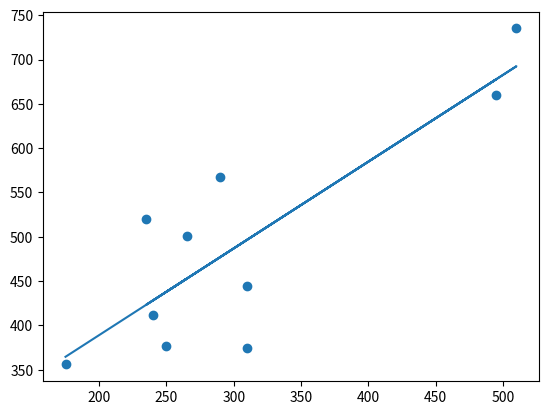

Write Python code to recreate this figure.
# importing relevant libraries
import matplotlib.pyplot as plt
from scipy import stats

# data for training
x = [240,265,235,495,310,250,510,310,290,175]
y = [412,501,520,660,445,377,735,375,567,356]

# calling LRM function for relevant objects
slope, intercept, r, p, std_err = stats.linregress(x, y)

# y = mx + C
def myfunc(x):
  return slope * x + intercept

mymodel = list(map(myfunc, x))

# input value for value prediction
speed = myfunc(500)

# printing relevant data
print(speed)
print(intercept)

# plot graph
plt.scatter(x, y)
plt.plot(x, mymodel)
plt.show()